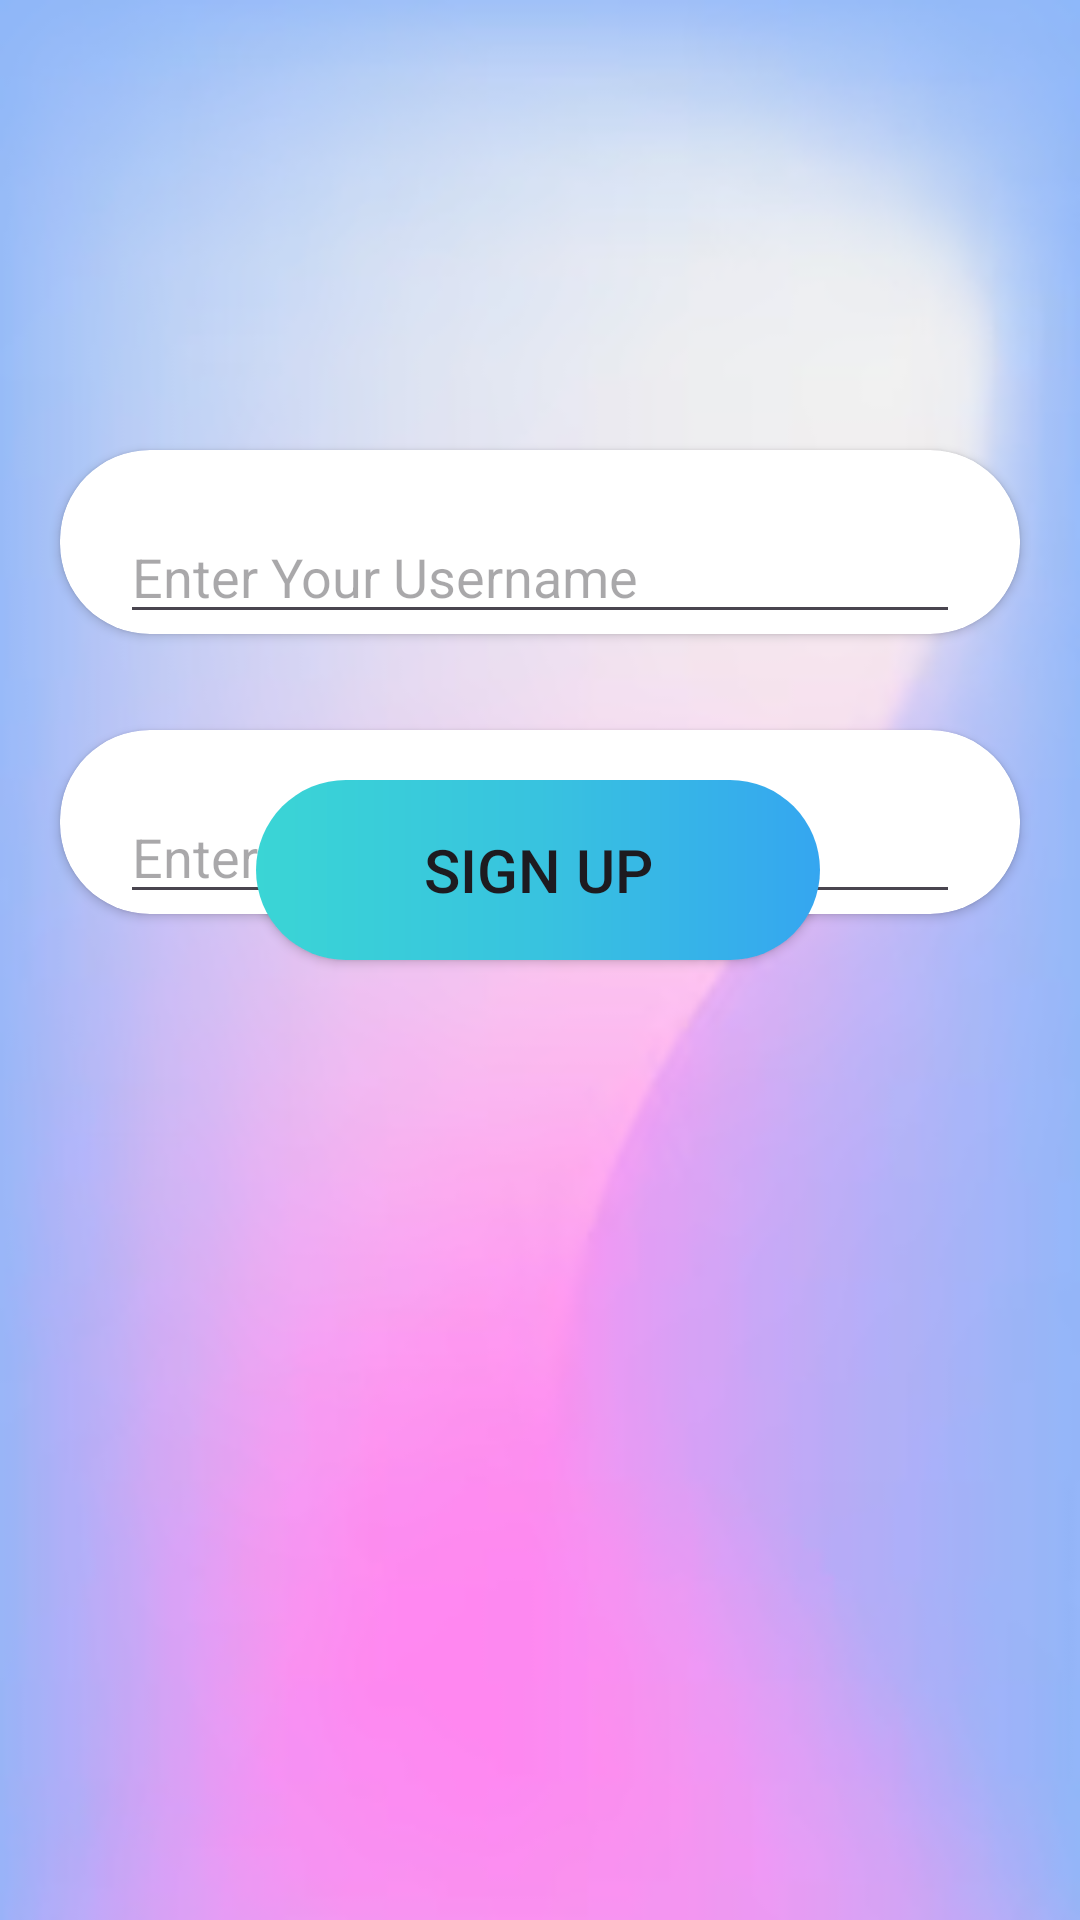

Produce the Android XML layout that renders to this screen, including the resource entries it uses.
<!-- AndroidManifest.xml: application theme Theme.EmployeeData -->
<!-- res/layout/activity_sign_up.xml -->
<?xml version="1.0" encoding="utf-8"?>
<androidx.constraintlayout.widget.ConstraintLayout
    xmlns:android="http://schemas.android.com/apk/res/android"
    xmlns:app="http://schemas.android.com/apk/res-auto"
    xmlns:tools="http://schemas.android.com/tools"
    android:layout_width="match_parent"
    android:layout_height="match_parent"
    android:background="@drawable/img_1"
    tools:context=".SignUp">

    <androidx.cardview.widget.CardView
        android:id="@+id/cardView1"
        android:layout_width="0dp"
        android:layout_height="wrap_content"
        android:layout_marginStart="20dp"
        android:layout_marginTop="150dp"
        android:layout_marginEnd="20dp"
        app:cardCornerRadius="30dp"
        app:layout_constraintEnd_toEndOf="parent"
        app:layout_constraintStart_toStartOf="parent"
        app:layout_constraintTop_toTopOf="parent">

        <EditText
            android:id="@+id/username"
            android:layout_width="match_parent"
            android:layout_height="wrap_content"
            android:layout_marginLeft="20dp"
            android:layout_marginTop="20dp"
            android:layout_marginRight="20dp"
            android:hint="Enter Your Username"
            android:inputType="text" />

    </androidx.cardview.widget.CardView>

    <androidx.cardview.widget.CardView
        android:id="@+id/cardView2"
        android:layout_width="0dp"
        android:layout_height="wrap_content"
        android:layout_marginStart="20dp"
        android:layout_marginTop="32dp"
        android:layout_marginEnd="20dp"
        app:cardCornerRadius="30dp"
        app:layout_constraintEnd_toEndOf="parent"
        app:layout_constraintHorizontal_bias="1.0"
        app:layout_constraintStart_toStartOf="parent"
        app:layout_constraintTop_toBottomOf="@+id/cardView1">

        <EditText
            android:id="@+id/password"
            android:layout_width="match_parent"
            android:layout_height="wrap_content"
            android:layout_marginLeft="20dp"
            android:layout_marginTop="20dp"
            android:layout_marginRight="20dp"
            android:hint="Enter Your Password"
            android:inputType="textPassword" />
    </androidx.cardview.widget.CardView>

    <android.widget.Button
        android:id="@+id/signup"
        android:layout_width="188dp"
        android:layout_height="60dp"
        android:layout_marginBottom="320dp"
        android:background="@drawable/button3gradient"
        android:text="Sign Up"
        android:textSize="20sp"
        app:cornerRadius="30dp"
        app:layout_constraintBottom_toBottomOf="parent"
        app:layout_constraintEnd_toEndOf="parent"
        app:layout_constraintHorizontal_bias="0.497"
        app:layout_constraintStart_toStartOf="parent" />

</androidx.constraintlayout.widget.ConstraintLayout>
<!-- resources referenced by this layout -->
<resources>
  <!-- drawable button3gradient (drawable) -->
  <?xml version="1.0" encoding="utf-8"?>
  <shape xmlns:android="http://schemas.android.com/apk/res/android">
      <corners
          android:radius="30dp"/>
      <gradient
          android:centerColor="#38C3DF"
          android:endColor="#35A6F0"
          android:startColor="#3AD5D5"/>
  </shape>
  <!-- drawable img_1: png bitmap (drawable, 81667 bytes) -->
  <style name="Theme.EmployeeData" parent="Base.Theme.EmployeeData" />
  <style name="Base.Theme.EmployeeData" parent="Theme.Material3.DayNight.NoActionBar">
          
          
      </style>
</resources>
